Run: headless pygame with SDL's dummy video driver; simulated clock (each Clock.tick advances the game by its frame time, no real sleeping); random seed 0; keys injected as events and as key.get_pressed() state; mouse plan: one left click at the window centre at the start of phase 2, then a move to the lower-right quarter at the start of phase 3.
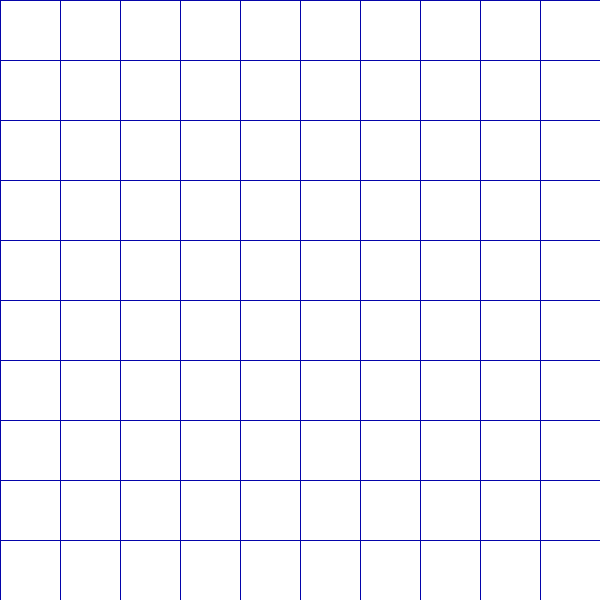
Frame 1 of 4 · flips 1–60 · no input
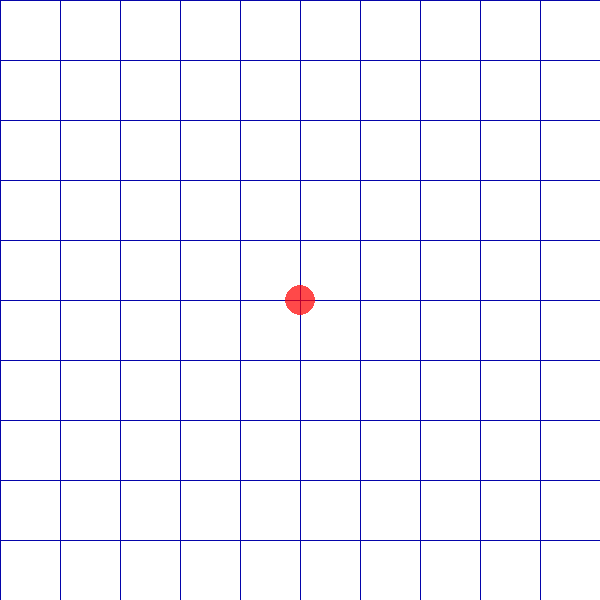
Frame 2 of 4 · flips 61–180 · clicked the window centre · tapped SPACE, RETURN · held RIGHT (→), D
Frame 3 of 4 · flips 181–300 · moved the mouse to the lower-right quarter · held DOWN (↓), S · screen unchanged from frame 2, image omitted
Frame 4 of 4 · flips 301–420 · held LEFT (←), A, UP (↑), W · screen unchanged from frame 3, image omitted

The pygame program that drew these frames:

import pygame
import sys

FIRST = 0
SECOND = 1


class Game(object):
	"""Класс, отвечающий за основной игровой процесс"""
	def __init__(self, title: str, width: int, height: int, fps: int, size=(10, 10)):
		# Инициализация звука, графики, часов, etc:
		pygame.mixer.pre_init(44100, 16, 2, 4096)
		pygame.init()
		pygame.font.init()
		self.surface = pygame.display.set_mode((width, height))
		pygame.display.set_caption(title)
		self.clock = pygame.time.Clock()
		self.fps = fps  # Частота смены кадров
		self.scale = width // size[0]  # Размер клетки
		self.size = size  # Количество клеток
		self.cell_color = pygame.Color((5, 4, 170))  # Цвет клеток (королевский синий)
		self.screen_color = pygame.Color("white")  # Цвет фона
		self.dot_color_1 = pygame.Color((255, 0, 0, 182))  # Цвет точки одного игрока
		self.dot_color_2 = pygame.Color((0, 0, 255, 182))  # Цвет точки другого игрока
		self.rect_color_1 = pygame.Color((255, 0, 0, 91))  # Цвета прямоугольников из точек
		self.rect_color_2 = pygame.Color((0, 0, 255, 91))
		self.field = [[None for _ in range(size[0])] for _ in range(size[1])]  # Клеточное поле, собственно
		self.move = FIRST

	def draw_cells(self):
		"""Перерисовка клеток"""
		for i in range(0, self.size[0]):
			pygame.draw.line(
				self.surface, self.cell_color, [i * self.scale, 0], [i * self.scale, self.size[1] * self.scale])
		for i in range(0, self.size[1]):
			pygame.draw.line(
				self.surface, self.cell_color, [0, i * self.scale], [self.size[0] * self.scale, i * self.scale])

	def draw_dots(self):
		"""Перерисовка точек"""
		for i in range(len(self.field)):
			for j in range(len(self.field[0])):
				if self.field[i][j]:
					self.surface.blit(self.field[i][j].draw(self.surface), (0, 0))

	def handle_mouse_click(self, x: int, y: int):
		"""Обработка нажатия на кнопку мыши: преобразуются координаты, заполняется игровое поле"""
		x_true, y_true = x // self.scale, y // self.scale
		if x_true == 0 or x_true == 19 or y_true == 0 or y_true == 19:
			# Дополнительная проверка: не будем ставить в самый край листочка
			return
		if self.move == FIRST:
			if not self.field[x_true][y_true]:
				# Если клетка уже не занята!
				self.field[x_true][y_true] = Dot(x_true, y_true, self.scale // 4, self.dot_color_1, self.scale)
		else:
			if not self.field[x_true][y_true]:
				self.field[x_true][y_true] = Dot(x_true, y_true, self.scale // 4, self.dot_color_2, self.scale)
		self.change_move()

	def change_move(self):
		"""Смена хода текущего игрока"""
		if self.move == FIRST:
			self.move = SECOND
		else:
			self.move = FIRST

	def handle_events(self):
		"""Соответственно, обработчик событий"""
		for event in pygame.event.get():
			if event.type == pygame.QUIT:
				pygame.quit()
				sys.exit()
			elif event.type == pygame.MOUSEBUTTONDOWN:
				self.handle_mouse_click(*event.pos)

	def run(self):
		"""Игровой процесс - обрабатываем события, обновляем, отрисовываем..."""
		while self.is_accessible_field():
			self.surface.fill(self.screen_color)
			self.handle_events()
			self.draw_cells()
			self.draw_dots()
			self.check_points()
			pygame.display.update()
			self.clock.tick(self.fps)

	def is_accessible_field(self) -> bool:
		"""Проверяем, есть ли свободное место для клеток на поле"""
		for array in self.field[1:self.size[0] - 1]:
			if not all(array[1:self.size[1] - 1]):
				# Мы не учитываем самые крайние узлы - они не заполняются!
				return True
		return False

	def draw_polygon(self, points: list):
		"""Рисуем полигон точек"""
		color_p = points[0].get_color()
		s = self.surface.convert_alpha()
		s.fill([0, 0, 0, 0])
		if self.get_player_by_color(color_p) == FIRST:
			pygame.draw.polygon(s, self.rect_color_1, [[p.x * self.scale, p.y * self.scale] for p in points])
		else:
			pygame.draw.polygon(s, self.rect_color_2, [[p.x * self.scale, p.y * self.scale] for p in points])
		self.surface.blit(s, (0, 0))

	def check_points(self):
		"""Проверяем, не окружены ли какие-нибудь точки"""
		for i in range(len(self.field)):
			for j in range(len(self.field[0])):
				if self.field[i][j]:
					current_player = self.get_player_by_color(self.field[i][j].get_color())
					list_neighbours = [
						self.field[i - 1][j], self.field[i][j + 1], self.field[i + 1][j], self.field[i][j - 1]]
					count_enemies, count_friends = 0, 0
					for point in list_neighbours:
						if not point:
							continue
						if not point.get_readiness():
							continue
						if self.get_player_by_color(point.get_color()) != current_player:
							count_enemies += 1
						else:
							count_friends += 1
					if count_enemies == 4:
						# Точка полностью окружена
						self.field[i][j].set_useless()
						self.draw_polygon(list_neighbours)
					# print(
					# 	f"Point ({i}, {j}); enemies: {count_enemies}; "
					# 	f"friends: {count_friends}; is_ban: {self.field[i][j].get_readiness()}")

	def get_player_by_color(self, color_: pygame.Color):
		"""Возвращает номер игрока по цвету точки"""
		if color_ == self.dot_color_1:
			return FIRST
		return SECOND


class Dot(object):
	"""Класс той самой точки"""
	def __init__(self, x: int, y: int, r: int, color: pygame.Color, scale: int):
		self.x, self.y = x, y
		self.radius = r
		self.diameter = r * 2
		self.color = color
		self.scale = scale
		self.is_active = True  # Не в плену ли точка (в противном случае флаг равен False)

	def draw(self, surface: pygame.display):
		"""Отрисовка"""
		s = surface.convert_alpha()
		s.fill([0, 0, 0, 0])
		pygame.draw.circle(s, self.color, (self.x * self.scale, self.y * self.scale), self.radius)
		return s

	def get_color(self):
		"""Возвращаем цвет точки"""
		return self.color

	def get_readiness(self):
		"""Возвращает состояние точки (в плену, или нет)"""
		return self.is_active

	def set_useless(self):
		"""Делает точку пленной"""
		self.is_active = False


if __name__ == '__main__':
	app = Game("Dots", 600, 600, 50)
	app.run()
